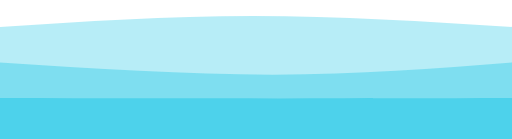
t = 0.00 s
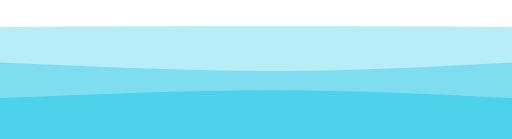
t = 0.75 s
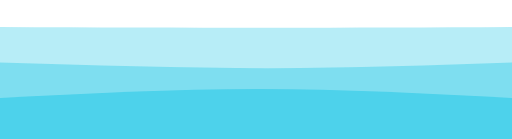
t = 1.25 s
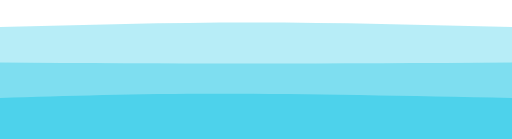
t = 2.00 s
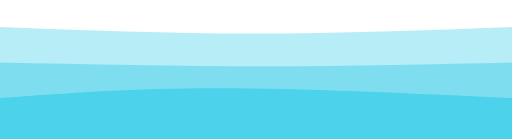
t = 2.75 s
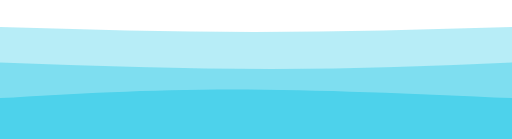
t = 3.25 s

The animated SVG that drew these frames (rendered in a browser with its animation timeline set to each time). Animation: 3 CSS @keyframes rules; one cycle of 4.00 s, repeats indefinitely.

<svg width="100%" height="100vh" id="svg" preserveAspectRatio="xMidYMax meet" viewBox="0 0 1440 390" xmlns="http://www.w3.org/2000/svg" class="transition duration-300 ease-in-out delay-150"><style>
          .path-0{
            animation:pathAnim-0 4s;
            animation-timing-function: linear;
            animation-iteration-count: infinite;
          }
          @keyframes pathAnim-0{
            0%{
              d: path("M 0,400 L 0,75 C 236,59.5 472,44 712,44 C 952,44 1196,59.5 1440,75 L 1440,400 L 0,400 Z");
            }
            25%{
              d: path("M 0,400 L 0,75 C 262.5,78.5 525,82 765,82 C 1005,82 1222.5,78.5 1440,75 L 1440,400 L 0,400 Z");
            }
            50%{
              d: path("M 0,400 L 0,75 C 234.5,68.5 469,62 709,62 C 949,62 1194.5,68.5 1440,75 L 1440,400 L 0,400 Z");
            }
            75%{
              d: path("M 0,400 L 0,75 C 239,89.5 478,104 718,104 C 958,104 1199,89.5 1440,75 L 1440,400 L 0,400 Z");
            }
            100%{
              d: path("M 0,400 L 0,75 C 236,59.5 472,44 712,44 C 952,44 1196,59.5 1440,75 L 1440,400 L 0,400 Z");
            }
          }</style><path d="M 0,400 L 0,75 C 236,59.5 472,44 712,44 C 952,44 1196,59.5 1440,75 L 1440,400 L 0,400 Z" stroke="none" stroke-width="0" fill="#4dd2eb" fill-opacity="0.4" class="transition-all duration-300 ease-in-out delay-150 path-0"></path><style>
          .path-1{
            animation:pathAnim-1 4s;
            animation-timing-function: linear;
            animation-iteration-count: infinite;
          }
          @keyframes pathAnim-1{
            0%{
              d: path("M 0,400 L 0,175 C 263.5,192 527,209 767,209 C 1007,209 1223.5,192 1440,175 L 1440,400 L 0,400 Z");
            }
            25%{
              d: path("M 0,400 L 0,175 C 266,185 532,195 772,195 C 1012,195 1226,185 1440,175 L 1440,400 L 0,400 Z");
            }
            50%{
              d: path("M 0,400 L 0,175 C 231.5,176.5 463,178 703,178 C 943,178 1191.5,176.5 1440,175 L 1440,400 L 0,400 Z");
            }
            75%{
              d: path("M 0,400 L 0,175 C 261,181.5 522,188 762,188 C 1002,188 1221,181.5 1440,175 L 1440,400 L 0,400 Z");
            }
            100%{
              d: path("M 0,400 L 0,175 C 263.5,192 527,209 767,209 C 1007,209 1223.5,192 1440,175 L 1440,400 L 0,400 Z");
            }
          }</style><path d="M 0,400 L 0,175 C 263.5,192 527,209 767,209 C 1007,209 1223.5,192 1440,175 L 1440,400 L 0,400 Z" stroke="none" stroke-width="0" fill="#4dd2eb" fill-opacity="0.53" class="transition-all duration-300 ease-in-out delay-150 path-1"></path><style>
          .path-2{
            animation:pathAnim-2 4s;
            animation-timing-function: linear;
            animation-iteration-count: infinite;
          }
          @keyframes pathAnim-2{
            0%{
              d: path("M 0,400 L 0,275 C 272.5,275.5 545,276 785,276 C 1025,276 1232.5,275.5 1440,275 L 1440,400 L 0,400 Z");
            }
            25%{
              d: path("M 0,400 L 0,275 C 261,260 522,245 762,245 C 1002,245 1221,260 1440,275 L 1440,400 L 0,400 Z");
            }
            50%{
              d: path("M 0,400 L 0,275 C 189,269 378,263 618,263 C 858,263 1149,269 1440,275 L 1440,400 L 0,400 Z");
            }
            75%{
              d: path("M 0,400 L 0,275 C 184.5,258.5 369,242 609,242 C 849,242 1144.5,258.5 1440,275 L 1440,400 L 0,400 Z");
            }
            100%{
              d: path("M 0,400 L 0,275 C 272.5,275.5 545,276 785,276 C 1025,276 1232.5,275.5 1440,275 L 1440,400 L 0,400 Z");
            }
          }</style><path d="M 0,400 L 0,275 C 272.5,275.5 545,276 785,276 C 1025,276 1232.5,275.5 1440,275 L 1440,400 L 0,400 Z" stroke="none" stroke-width="0" fill="#4dd2eb" fill-opacity="1" class="transition-all duration-300 ease-in-out delay-150 path-2"></path></svg>
